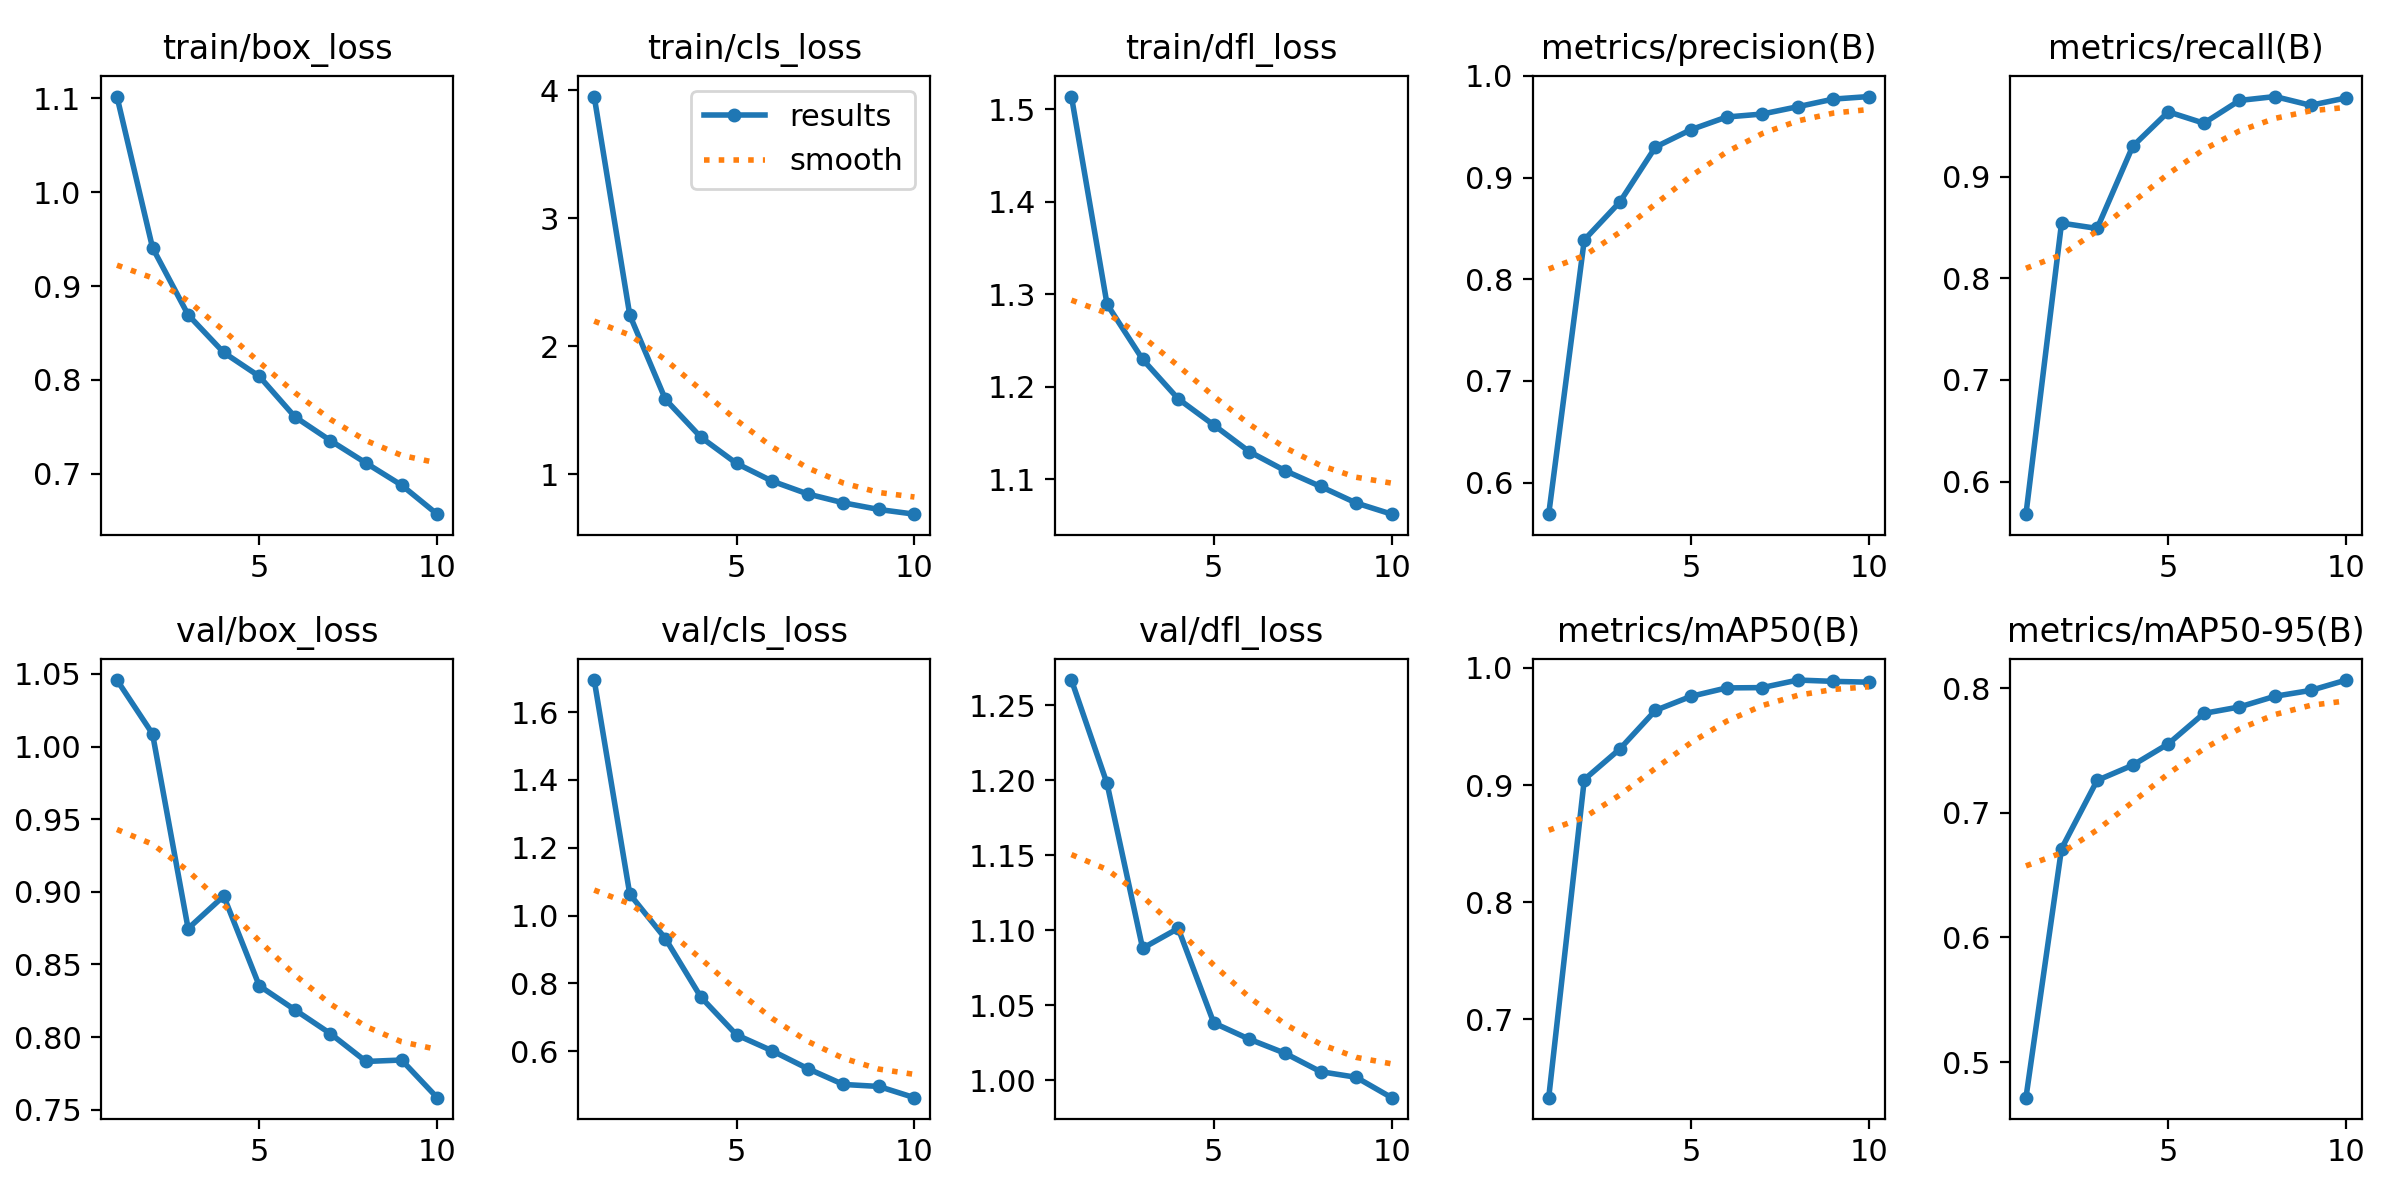

The data file committed next to this chart (first rows):
epoch, time, train/box_loss, train/cls_loss, train/dfl_loss, metrics/precision(B), metrics/recall(B), metrics/mAP50(B), metrics/mAP50-95(B), val/box_loss, val/cls_loss, val/dfl_loss, lr/pg0, lr/pg1, lr/pg2
1, 164.6, 1.102, 3.953, 1.514, 0.5688, 0.5678, 0.633, 0.4715, 1.046, 1.695, 1.267, 0.0001108, 0.0001108, 0.0001108
2, 309.8, 0.9408, 2.243, 1.289, 0.8387, 0.8545, 0.9047, 0.6712, 1.009, 1.063, 1.198, 0.0001998, 0.0001998, 0.0001998
3, 453.1, 0.8694, 1.584, 1.23, 0.876, 0.8493, 0.9308, 0.7259, 0.8747, 0.9323, 1.088, 0.0002669, 0.0002669, 0.0002669
4, 595.8, 0.8293, 1.287, 1.187, 0.93, 0.9302, 0.9637, 0.7382, 0.8971, 0.7593, 1.101, 0.0002341, 0.0002341, 0.0002341
5, 738.7, 0.8039, 1.083, 1.159, 0.9471, 0.9642, 0.9758, 0.7553, 0.8353, 0.6482, 1.038, 0.0002011, 0.0002011, 0.0002011
6, 881.7, 0.7608, 0.9443, 1.13, 0.9596, 0.9529, 0.9829, 0.7797, 0.8188, 0.6011, 1.027, 0.0001682, 0.0001682, 0.0001682
7, 1025, 0.7354, 0.8442, 1.11, 0.9625, 0.9754, 0.9832, 0.7849, 0.8024, 0.5487, 1.018, 0.0001352, 0.0001352, 0.0001352
8, 1167, 0.7115, 0.7748, 1.092, 0.9697, 0.9792, 0.9897, 0.7935, 0.7832, 0.5019, 1.006, 0.0001022, 0.0001022, 0.0001022
9, 1311, 0.688, 0.7226, 1.075, 0.9772, 0.9706, 0.9885, 0.7981, 0.7842, 0.496, 1.002, 6.9264e-05, 6.9264e-05, 6.9264e-05
10, 1454, 0.6571, 0.6858, 1.063, 0.9797, 0.9778, 0.9878, 0.8065, 0.7583, 0.4628, 0.9882, 3.6297e-05, 3.6297e-05, 3.6297e-05
